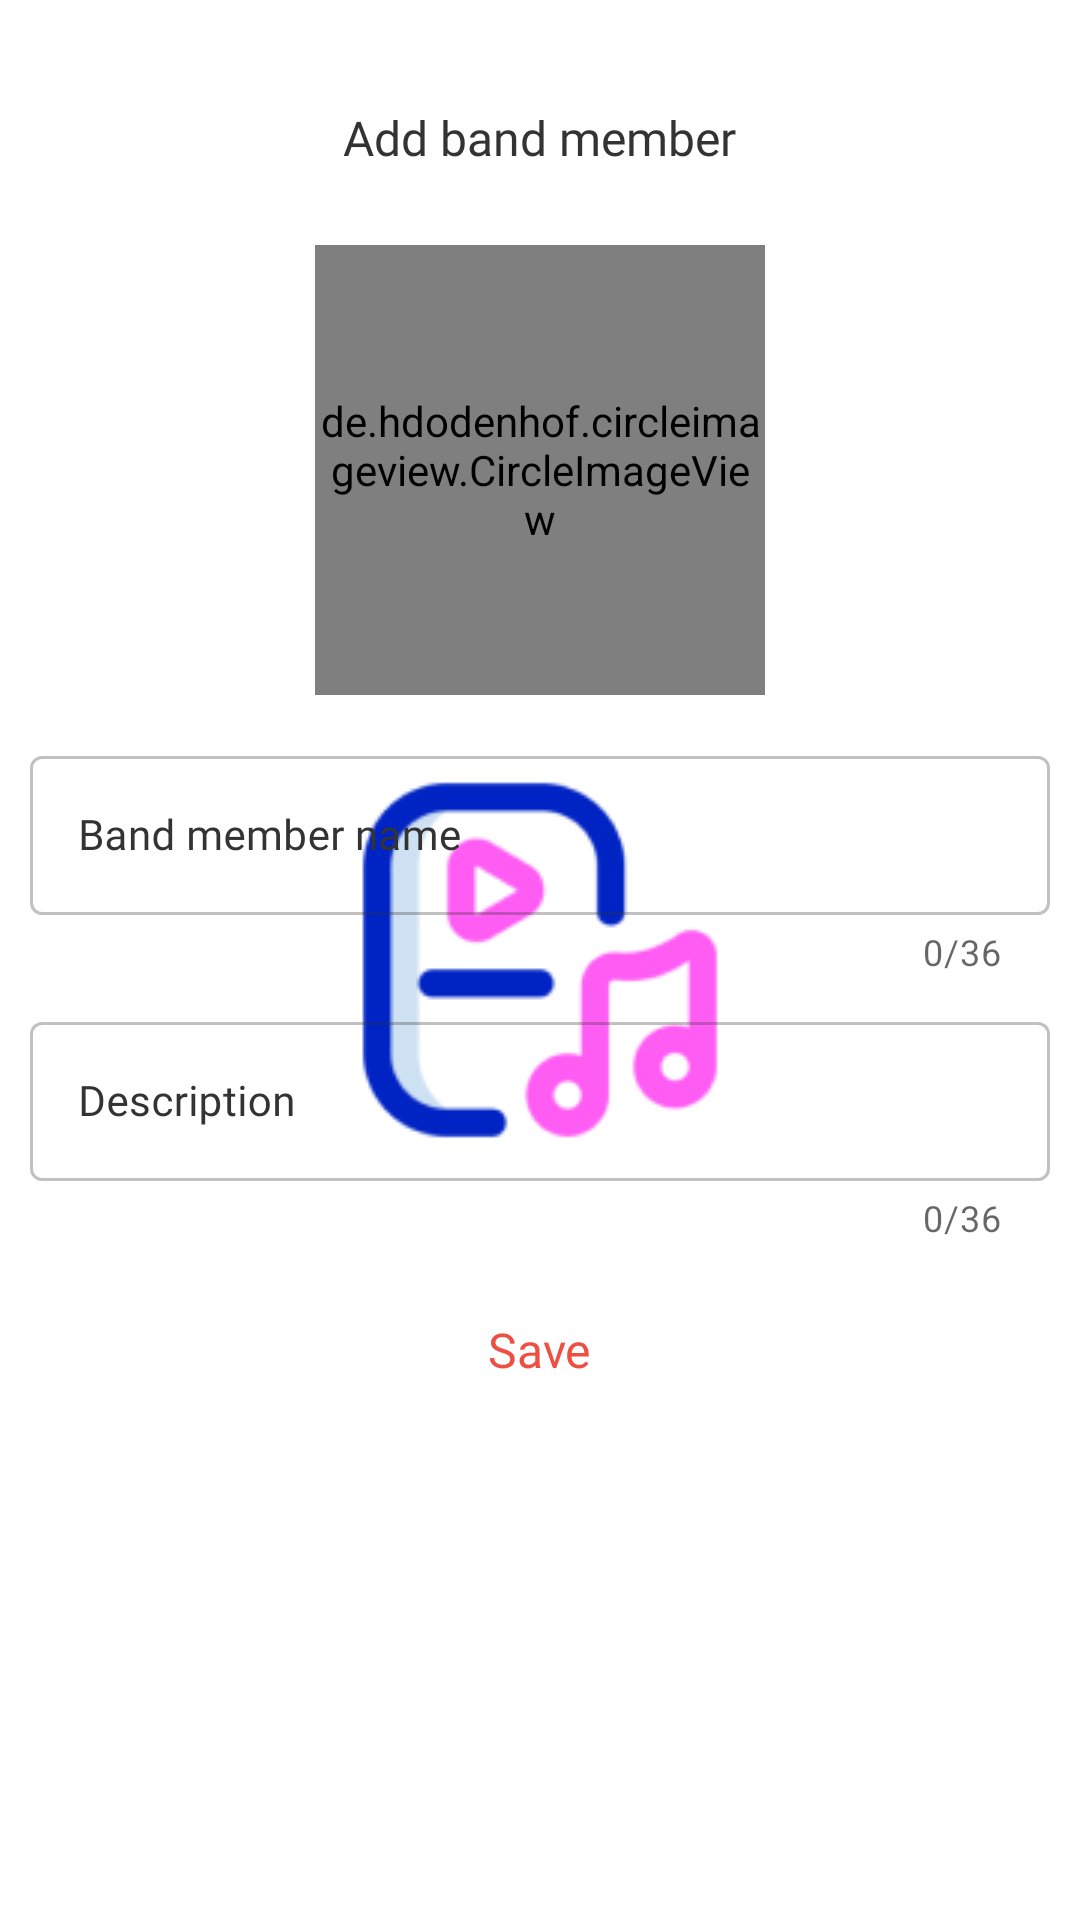

Write the Android layout XML for this screen, with the resource values it uses.
<!-- AndroidManifest.xml: application theme splash_screen -->
<!-- res/layout/band_member_dialog.xml -->
<?xml version="1.0" encoding="utf-8"?>
<layout xmlns:android="http://schemas.android.com/apk/res/android"
  xmlns:app="http://schemas.android.com/apk/res-auto"
  xmlns:tools="http://schemas.android.com/tools">

  <data>

    <variable
      name="imageUrl"
      type="String" />
  </data>

  <androidx.core.widget.NestedScrollView
    android:layout_width="match_parent"
    android:layout_height="match_parent"
    android:overScrollMode="never">

    <LinearLayout
      android:layout_width="match_parent"
      android:layout_height="wrap_content"
      android:orientation="vertical"
      android:paddingHorizontal="@dimen/app_padding"
      android:paddingVertical="35dp">

      <TextView
        style="@style/text.header2"
        android:layout_width="wrap_content"
        android:layout_height="wrap_content"
        android:layout_gravity="center_horizontal"
        android:layout_marginBottom="15dp"
        android:text="@string/add_band_member" />

      <de.hdodenhof.circleimageview.CircleImageView
        android:id="@+id/imageBandMember"
        android:layout_width="150dp"
        android:layout_height="150dp"
        android:layout_gravity="center"
        android:layout_marginTop="10dp"
        app:imageUrl="@{imageUrl}"
        tools:src="@drawable/example" />

      <com.google.android.material.textfield.TextInputLayout
        android:id="@+id/fieldName"
        style="@style/FieldWrapper.contrast"
        android:layout_width="match_parent"
        android:layout_height="wrap_content"
        android:layout_marginTop="15dp"
        android:hint="@string/band_member_name"
        app:counterEnabled="true"
        app:counterMaxLength="36"
        app:errorEnabled="true">

        <com.google.android.material.textfield.TextInputEditText
          android:id="@+id/textViewName"
          style="@style/FieldContent.contrast"
          android:inputType="textPersonName"
          android:maxLength="36" />
      </com.google.android.material.textfield.TextInputLayout>

      <com.google.android.material.textfield.TextInputLayout
        android:id="@+id/fieldDescription"
        style="@style/FieldWrapper.contrast"
        android:layout_width="match_parent"
        android:layout_height="wrap_content"
        android:layout_marginTop="10dp"
        android:hint="@string/band_member_description"
        app:counterEnabled="true"
        app:counterMaxLength="36"
        app:errorEnabled="true">

        <com.google.android.material.textfield.TextInputEditText
          android:id="@+id/textViewDescription"
          style="@style/FieldContent.contrast"
          android:inputType="textPersonName"
          android:maxLength="36" />
      </com.google.android.material.textfield.TextInputLayout>


      <com.google.android.material.chip.ChipGroup
        android:id="@+id/chipGroupGenres"
        android:layout_width="match_parent"
        android:layout_height="wrap_content"
        app:singleSelection="false" />

      <TextView
        android:id="@+id/buttonOk"
        style="@style/text.clickable"
        android:layout_width="wrap_content"
        android:layout_height="wrap_content"
        android:layout_gravity="center_horizontal"
        android:layout_marginTop="10dp"
        android:paddingHorizontal="15dp"
        android:paddingTop="15dp"
        android:text="@string/save"

        android:textSize="16sp" />
    </LinearLayout>
  </androidx.core.widget.NestedScrollView>
</layout>
<!-- resources referenced by this layout -->
<resources>
  <dimen name="app_padding">10dp</dimen>
  <!-- drawable example: png bitmap (drawable, 91484 bytes) -->
  <string name="add_band_member">Add band member</string>
  <string name="band_member_description">Description</string>
  <string name="band_member_name">Band member name</string>
  <string name="save">Save</string>
  <style name="FieldContent.contrast" parent="FieldContent">
      <item name="android:textColor">@color/second_color</item>
    </style>
  <style name="FieldWrapper.contrast" parent="FieldWrapper">
      <item name="boxStrokeColor">@color/box_color_contrast</item>
      <item name="hintTextColor">@color/second_color</item>
      <item name="startIconTint">@color/second_color</item>
      <item name="android:textColorHint">@color/second_color</item>
    </style>
  <style name="text.clickable" parent="text">
      <item name="android:textColor">@color/accent_color</item>
      <item name="android:focusable">true</item>
      <item name="android:clickable">true</item>
    </style>
  <style name="text.header2" parent="text">
      <item name="android:textSize">16sp</item>
    </style>
  <style name="splash_screen" parent="Theme.MaterialComponents.Light.NoActionBar">
      <item name="android:windowBackground">@drawable/splash_screen</item>
      <item name="android:windowFullscreen">true</item>
    </style>
  <style name="FieldContent">
      <item name="android:maxLines">1</item>
      <item name="android:textSize">14sp</item>
      <item name="android:textColor">@color/on_second_color</item>
      <item name="android:ellipsize">end</item>
      <item name="android:fontFamily">@font/montserrat_regular</item>
      <item name="android:layout_width">match_parent</item>
      <item name="android:layout_height">wrap_content</item>
    </style>
  <color name="second_color">#333333</color>
  <style name="FieldWrapper" parent="Widget.MaterialComponents.TextInputLayout.OutlinedBox">
      <item name="boxStrokeColor">@color/box_color</item>
      <item name="hintTextColor">@color/white</item>
      <item name="errorIconDrawable">@null</item>
      <item name="startIconTint">@color/white</item>
      <item name="android:textColorHint">@color/white</item>
      <item name="errorEnabled">true</item>
    </style>
  <style name="text" parent="android:Widget.TextView">
      <item name="android:textColor">@color/second_color</item>
      <item name="android:layout_width">wrap_content</item>
      <item name="android:layout_height">wrap_content</item>
      <item name="android:fontFamily">@font/montserrat_regular</item>
    </style>
  <color name="accent_color">#EE4F43</color>
  <!-- drawable splash_screen (drawable) -->
  <?xml version="1.0" encoding="utf-8"?>
  <layer-list xmlns:android="http://schemas.android.com/apk/res/android">
    <item android:drawable="@color/white" />
    <item android:drawable="@drawable/music_player_icon_splash_screen" android:gravity="center" />
  </layer-list>
  <color name="on_second_color">#ffffff</color>
  <color name="white">#FFFFFFFF</color>
  <!-- drawable music_player_icon_splash_screen: png bitmap (drawable, 6301 bytes) -->
</resources>
